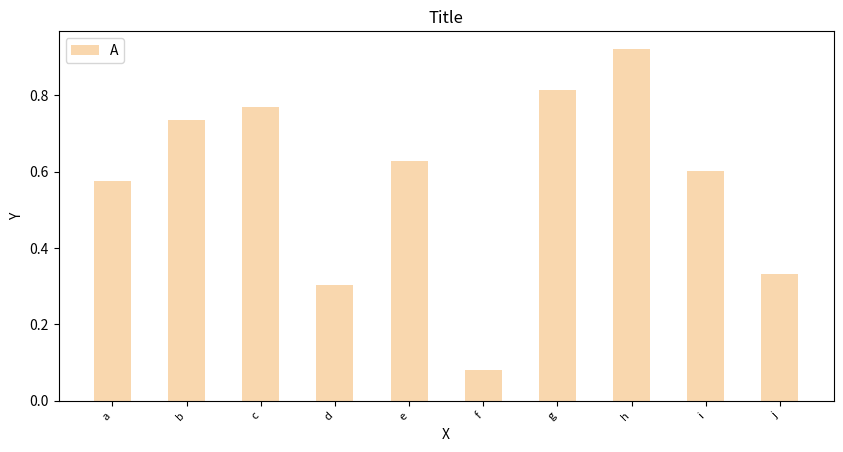
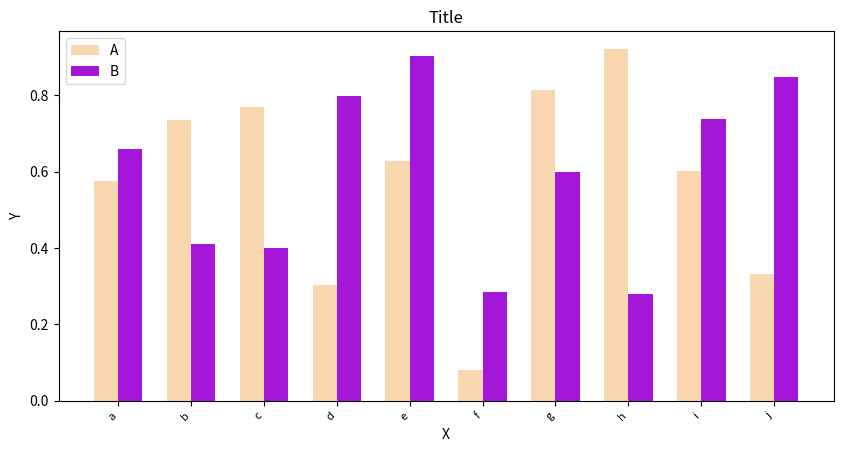
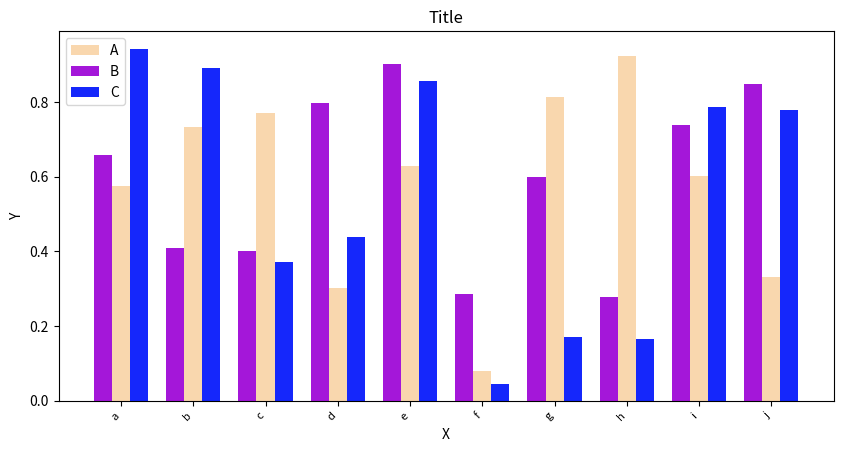
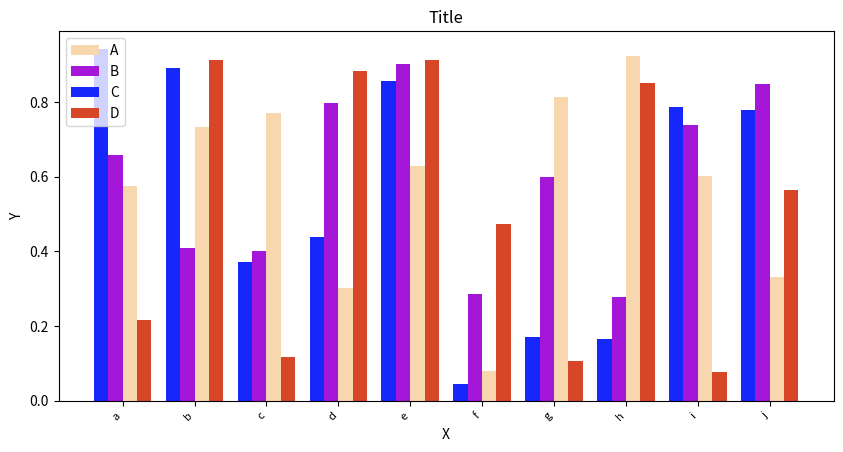
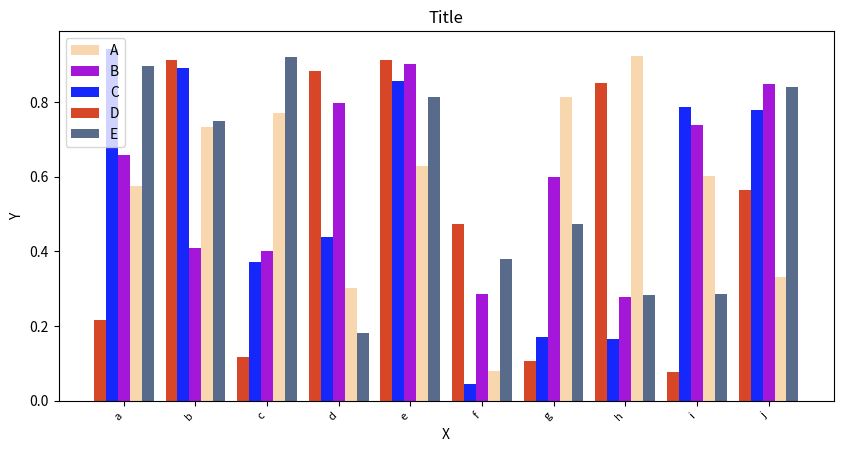

The script that saved these images, in order:
import matplotlib.pyplot as plt
import numpy as np
import random
import time
import datetime
import math

class PlotGenerator:
	"""
	Class for generating plots using matplotlib.
	"""
	def __init__(self, use_random=False, reproducability_seed=None, number_of_colors=16, color_difference_threshold=0.20):
		"""
		Initialize self.
		Sets all settables to their default values.
		WARNING: setting the number_of_colors and/or color_difference_threshold to large will cause long if not infinite wait times for color generation.
		"""
		self.__x_scale = None #matplotlib defaults to linear if not specified
		self.__x_base = 10
		self.__y_scale = None #matplotlib defaults to linear if not specified
		self.__y_base = 10
		self.__x_tick_label_rotation = 0
		self.__x_tick_label_horizontal_alignment = 'center'
		self.__y_tick_label_rotation = 0
		self.__y_tick_label_horizontal_alignment = 'center'
		self.__title = ""
		self.__x_label = ""
		self.__y_label = ""
		self.__x_tick_labels = None
		self.__y_tick_labels = None
		self.__x_tick_label_font_size = 12
		self.__figure_width = 6.4
		self.__figure_height = 4.8
		self.__COLORS = ['r', 'b', 'g', 'y', 'm', 'c'] #Use matplotlib's "Base Colors"
		if use_random: #Use random but non-similar colors 
			seed = reproducability_seed if reproducability_seed != None else self.generate_seed()
			random.seed(seed)
			print('Seed:', seed)
			self.__COLORS = self.generate_colors(number_of_colors, color_difference_threshold)

	def set_figure_options(self, width=6.4, height=4.8):
		self.__figure_width = width
		self.__figure_height = height

	def set_text(self, title, x_label, y_label, x_tick_labels, y_tick_labels):
		"""
		Sets the titles and labels of to-be-generated plots.
		"""
		if x_tick_labels != None:
			assert isinstance(x_tick_labels, list), "x_tick_labels must be a list"
		if y_tick_labels != None:
			assert isinstance(y_tick_labels, list), "y_tick_labels must be a list"
		self.__title = title
		self.__x_label = x_label
		self.__y_label = y_label
		self.__x_tick_labels = x_tick_labels
		self.__y_tick_labels = y_tick_labels

	def set_text_options(self, x_tick_label_rotation, x_tick_label_horizontal_alignment, y_tick_label_rotation, y_tick_label_horizontal_alignment, x_tick_label_font_size):
		"""
		Sets the title and label text options of to-be-generated plots.
		"""
		self.__x_tick_label_rotation = x_tick_label_rotation
		self.__x_tick_label_horizontal_alignment = x_tick_label_horizontal_alignment
		self.__y_tick_label_rotation = y_tick_label_rotation
		self.__y_tick_label_horizontal_alignment = y_tick_label_horizontal_alignment
		self.__x_tick_label_font_size = x_tick_label_font_size

	def set_axis_options(self, x_scale, x_base, y_scale, y_base):
		"""
		Set the axis options of to-be-generated plots.
		Changing the bases does nothing if the scale is None or 'linear'.
		Not all plots can change scales.
		"""
		if x_scale != 'linear':
			self.__x_scale = None
		else:
			self.__x_scale = x_scale
		self.__x_base = x_base
		if y_scale == 'linear':
			self.__y_scale = None
		else:
			self.__y_scale = y_scale
		self.__y_base = y_base

	def bar_plot(self, data_sets, data_set_names):
		"""
		Generates a bar plot of one or many data sets.
		Cannot change x axis scale.
		"""
		assert isinstance(data_sets, (list, np.ndarray)), 'data_sets must be a list or np.ndarray'
		for data_set in data_sets:
			assert isinstance(data_set, np.ndarray), 'each data set in data_sets must be a np.ndarray'
		NUM_SETS = len(data_sets)
		assert isinstance(data_set_names, list), 'data_set_names must be a list'
		assert NUM_SETS == len(data_set_names), 'data_sets length must equal data_set_names length'
		assert NUM_SETS <= len(self.__COLORS), 'data_sets length must be less than or equal to the number of colors'
		for i in range(1, NUM_SETS):
			assert len(data_sets[i]) == len(data_sets[i - 1]), 'all data sets must be of equal length'
		NUM_BARS = len(data_sets[0])
		for ds in data_sets:
			assert len(ds) == len(self.__x_tick_labels), 'all data sets must be of length equal to the number of x tick labels'

		plt.figure(figsize=(self.__figure_width, self.__figure_height))

		WIDTH = 1 / (NUM_SETS + 1)
		HALF_WIDTH = WIDTH / 2
		SHIFT_TO_CENTER = (NUM_SETS * HALF_WIDTH)
		x = np.arange(NUM_BARS)
		for i in range(0, NUM_SETS):
			y = data_sets[i]
			i_h = NUM_SETS - (i + 1) % NUM_SETS
			OFFSET = HALF_WIDTH * (NUM_SETS - 2 * ((i + 1) % NUM_SETS) - 1)
			plt.bar(x + OFFSET, y, color=self.select_color(i), width=WIDTH)

		if self.__y_scale != None: #Needed because matplotlib does not like setting the base for linear plots
			plt.yscale(self.__y_scale, basey=self.__y_base)

		plt.title(self.__title)
		plt.xlabel(self.__x_label)
		plt.ylabel(self.__y_label)
		if self.__x_tick_labels != None:
			x = np.arange(NUM_BARS)
			plt.xticks(x, labels=self.__x_tick_labels, rotation=self.__x_tick_label_rotation, ha=self.__x_tick_label_horizontal_alignment, fontsize=self.__x_tick_label_font_size)

		plt.legend(data_set_names, loc='upper left')

		plt.show()

	def box_plot(self, data_sets, data_set_names, showfliers):
		"""
		Generates a box plot of one or many data sets.
		Cannot change x axis scale.
		"""
		assert isinstance(data_sets, (list, np.ndarray)), 'data_sets must be a list or np.ndarray'
		for data_set in data_sets:
			assert isinstance(data_set, np.ndarray), 'each data set in data_sets must be a np.ndarray'
		NUM_SETS = len(data_sets)
		assert isinstance(data_set_names, list), 'data_set_names must be a list'
		assert NUM_SETS == len(data_set_names), 'data_sets length must equal data_set_names length'
		assert NUM_SETS <= len(self.__COLORS), 'data_sets length must be less than or equal to the number of colors'
		for i in range(1, NUM_SETS):
			assert len(data_sets[i]) == len(data_sets[i - 1]), 'all data sets must be of equal length'
		for ds in data_sets:
			assert len(ds) == len(self.__x_tick_labels), 'all data sets must be of length equal to the number of x tick labels'

		plt.figure(figsize=(self.__figure_width, self.__figure_height))

		boxes = []
		for i in range(0, NUM_SETS):
			boxes.append(self.__gen_box_plot_object(data_sets[i], self.select_color(i), i, NUM_SETS, showfliers))

		if self.__y_scale != None: #Needed because matplotlib does not like setting the base for linear plots
			plt.yscale(self.__y_scale, basey=self.__y_base)

		plt.title(self.__title)
		plt.xlabel(self.__x_label)
		plt.ylabel(self.__y_label)
		if self.__x_tick_labels != None:
			new_x_tick_labels = self.combine_data_set_names_with_x_tick_labels(data_set_names)
			x_ticks = np.arange(0, NUM_SETS * len(data_sets[0]), 1)
			plt.xticks(x_ticks, labels=new_x_tick_labels, rotation=self.__x_tick_label_rotation, ha=self.__x_tick_label_horizontal_alignment, fontsize=self.__x_tick_label_font_size)

		for_legend = []
		for box in boxes:
			for_legend.append(box['boxes'][0])
		plt.legend(for_legend, data_set_names, loc='upper left')

		plt.show()

	def __gen_box_plot_object(self, data, color, plot_num, num_plots, showfliers):
		"""
		Creates a box plot object.
		Used in box_plot function.
		"""
		positions = np.arange(plot_num, len(data) * num_plots, num_plots)

		box_plot = plt.boxplot(data, patch_artist=True, positions=positions, showfliers=showfliers)
		for box in box_plot['boxes']:
			box.set(color=color, linewidth=1)
			box.set(facecolor='white')
		for flier in box_plot['fliers']:
			flier.set(markersize=0.5, alpha=0.5)
		return box_plot

	def histogram(self, data, bins):
		"""
		Generates a histogram.
		Cannot change x axis scale.
		"""
		assert isinstance(data, np.ndarray), 'data must be a np.ndarray'
		
		plt.figure(figsize=(self.__figure_width, self.__figure_height))

		plt.hist(data, bins)

		if self.__y_scale != None: #Needed because matplotlib does not like setting the base for linear plots
			plt.yscale(self.__y_scale, basey=self.__y_base)

		plt.title(self.__title)
		plt.xlabel(self.__x_label)
		plt.ylabel(self.__y_label)

		plt.show()

	def scatter_plot(self, data_x, data_y, trendline=False):
		"""
		Generates a scatter plot.
		Cannot change x or y axis scale.
		"""
		assert isinstance(data_x, np.ndarray), 'data_x must be a np.ndarray'
		assert isinstance(data_y, np.ndarray), 'data_y must be a np.ndarray'

		plt.figure(figsize=(self.__figure_width, self.__figure_height))

		plt.scatter(data_x, data_y)

		if trendline:
			z = np.polyfit(data_x, data_y, 1)
			p = np.poly1d(z)
			plt.plot(data_x, p(data_x), 'r--')

		plt.title(self.__title)
		plt.xlabel(self.__x_label)
		plt.ylabel(self.__y_label)

		plt.show()

	def heatmap(self, data_sets):
		"""
		Generates a heatmap.
		Cannot change x or y axis scale.
		"""
		assert isinstance(data_sets, (list, np.ndarray)), 'data_sets must be a list or np.ndarray'
		for data_set in data_sets:
			assert isinstance(data_set, np.ndarray), 'each data set must be a np.ndarray'
		NUM_SETS = len(data_sets)
		if NUM_SETS > 1:
			for i in range(1, NUM_SETS):
				assert len(data_sets[i]) == len(data_sets[i - 1]), 'all data sets must be of equal length'

		plt.figure(figsize=(self.__figure_width, self.__figure_height))

		plt.imshow(data_sets, cmap='hot', interpolation='nearest')

		plt.title(self.__title)
		plt.xlabel(self.__x_label)
		plt.ylabel(self.__y_label)

		if self.__x_tick_labels != None:
			assert len(self.__x_tick_labels) == len(data_sets[0])
			plt.xticks(np.arange(len(data_sets[0])), self.__x_tick_labels, rotation=self.__x_tick_label_rotation, ha=self.__x_tick_label_horizontal_alignment, fontsize=self.__x_tick_label_font_size)
		if self.__y_tick_labels != None:
			assert len(self.__y_tick_labels) == NUM_SETS
			plt.yticks(np.arange(len(self.__y_tick_labels)), self.__y_tick_labels, rotation=self.__y_tick_label_rotation, ha=self.__y_tick_label_horizontal_alignment)

		plt.show()

	def line_plot(self, x, data_sets, trendline=False):
		"""
		Generates a line plot.
		Cannot change x axis scales.
		"""
		plt.figure(figsize=(self.__figure_width, self.__figure_height))

		for y in data_sets:
			plt.plot(x, y)
			if trendline:
				z = np.polyfit(x, y, 1)
				p = np.poly1d(z)
				plt.plot(x, p(x), 'r--')

		plt.title(self.__title)
		plt.xlabel(self.__x_label)
		plt.ylabel(self.__y_label)

		if self.__y_scale != None: #Needed because matplotlib does not like setting the base for linear plots
			plt.yscale(self.__y_scale, basey=self.__y_base)

		plt.show()

	def combine_data_set_names_with_x_tick_labels(self, data_set_names):
		"""
		Concatenate each data set name with each x tick label.
		"""
		new_x_tick_labels = []
		for label in self.__x_tick_labels:
			for name in data_set_names:
				new_x_tick_labels.append(label + f' ({name})')
		return new_x_tick_labels

	def multiply_x_tick_labels(self, m):
		"""
		Multiply the number of x tick labels.
		Like combine_data_set_names_with_x_tick_labels but doesn't add concatenate anything.
		"""
		new_x_tick_labels = []
		for label in self.__x_tick_labels:
			for i in range(m):
				new_x_tick_labels.append(label)
		return new_x_tick_labels

	def select_color(self, index):
		"""
		Select a color.
		"""
		return self.__COLORS[index]

	def generate_colors(self, number_of_colors, difference_threshold):
		"""
		Generate random colors.
		Filter out too similar of colors.
		"""
		n = 0
		colors = []
		while n < number_of_colors:
			new_color = self.generate_random_color()
			is_different_enough = True
			for color in colors:
				if self.color_distance(color, new_color) < difference_threshold:
					is_different_enough = False
					break
			if is_different_enough:
				colors.append(new_color)
				n += 1
		return colors

	def color_distance(self, a, b):
		"""
		Get the distance between two colors.
		Used to determine similarity.
		Note: not the best approach. 
		"""
		r = a[0] - b[0]
		g = a[1] - b[1]
		b = a[2] - b[2]
		return math.sqrt(r ** 2 + g ** 2 + b ** 2)

	def generate_random_color(self):
		"""
		Generate a random color.
		Alpha is always 1.
		"""
		return (random.random(), random.random(), random.random(), 1) #rgba values

	def generate_seed(self):
		"""
		Generate seed.
		"""
		ddate = datetime.datetime.now().date()
		year = ddate.strftime('%Y')
		month = ddate.strftime('%m')
		day = ddate.strftime('%d')
		date_str = str(month) + str(day) + str(year)
		date_int = int(date_str)
		dtime = datetime.datetime.now().time()
		hour = dtime.hour
		minute = dtime.minute
		second = dtime.second
		time_str = str(hour) + str(minute) + str(second)
		time_int = int(time_str)
		nanoseconds_since_epoch = time.time_ns()
		return  (nanoseconds_since_epoch * date_int) % time_int
		
#Example usage
if __name__ == '__main__':
	#Create some fake data
	line_plot_data_x = np.linspace(0, 5, 100)
	line_plot_data_y_a = line_plot_data_x**2
	line_plot_data_y_b = line_plot_data_x**3

	bar_plot_data_a = np.random.rand(10)
	bar_plot_data_b = np.random.rand(10)
	bar_plot_data_c = np.random.rand(10)
	bar_plot_data_d = np.random.rand(10)
	bar_plot_data_e = np.random.rand(10)

	box_plot_data_a = np.empty(10, dtype=object)
	box_plot_data_b = np.empty(10, dtype=object)
	for i in range(0, 10):
		box_plot_data_a[i] = np.random.rand(10)
		box_plot_data_b[i] = np.random.rand(20)

	histogram_data = np.random.randn(10000)

	scatter_plot_data_x = np.random.randn(10000)
	scatter_plot_data_y = np.random.randn(10000)

	heatmap_data = np.zeros((10, 10))
	for i in range(0, 10):
		for j in range(0, 10):
			heatmap_data[i][j] = i * j

	#Set up the plot generator
	pg = PlotGenerator(use_random=True)
	pg.set_figure_options(width = 10)
	pg.set_text_options(45, 'right', 0, 'center', 8)
	pg.set_text('Title', 'X', 'Y', ['a', 'b', 'c', 'd', 'e', 'f', 'g', 'h', 'i', 'j'], None)

	#Plot the line plot data
	#pg.line_plot(line_plot_data_x, [line_plot_data_y_a, line_plot_data_y_b], trendline=True)

	#Plot the bar plot data
	SETS = []
	NAMES = []
	for i in range(1, 6):
		SETS.append(np.random.rand(10))
		NAMES.append(chr(i-1+ord('A')))
		pg.bar_plot(SETS, NAMES)

	#Plot the box plot data
	#Note the x tick labels. 
	#It will automatically generate this using the previously set x tick labels and given data_a_name and data_b_name values
	#pg.box_plot([box_plot_data_a, box_plot_data_b], ['A', 'B'], False)

	#Plot the histogram data
	#pg.set_axis_options('log', 10, 'log', 10)
	#pg.histogram(histogram_data, 20)

	#Plot the scatter plot data
	#pg.scatter_plot(scatter_plot_data_x, scatter_plot_data_y, trendline=True)

	#Plot the heatmap data
	#pg.set_text('Title', 'X', 'Y', None, None)
	#pg.heatmap(heatmap_data)